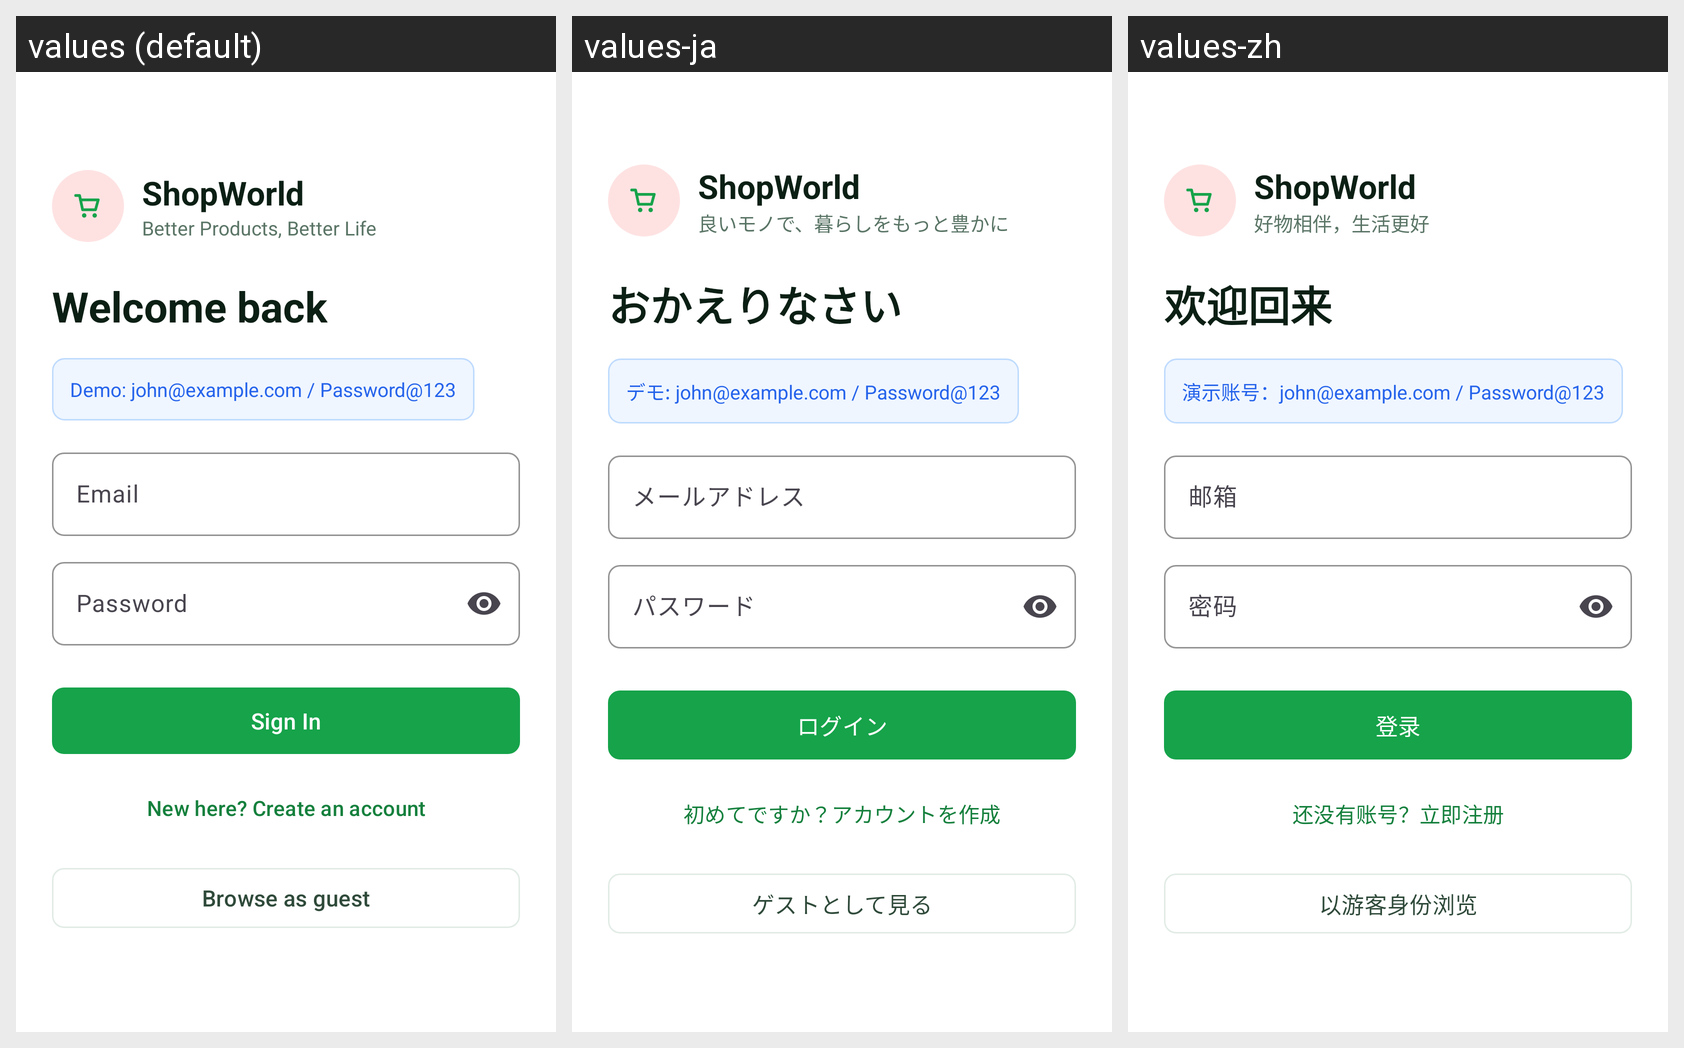

For this localized Android screen grid, give each drawn string resource with its value in every locale shown.
Android screen res/layout/activity_login.xml rendered under 3 locales, left to right: values (default), values-ja, values-zh. Device: Nexus 5 (rendered at 1080×1920; each locale shown at half size, 540×960, under a caption strip naming it); theme Theme.AuraMart.
Strings drawn on this screen, with the default value and each locale's value (text and hints the layout hard-codes, and strings that could not be matched under every locale, appear in the picture but are not listed):

app_name
  values: ShopWorld
  values-ja: ShopWorld
  values-zh: ShopWorld

app_tagline
  values: Better Products, Better Life
  values-ja: 良いモノで、暮らしをもっと豊かに
  values-zh: 好物相伴，生活更好

welcome_back
  values: Welcome back
  values-ja: おかえりなさい
  values-zh: 欢迎回来

demo_credentials
  values: Demo: john@example.com / Password@123
  values-ja: デモ: john@example.com / Password@123
  values-zh: 演示账号：john@example.com / Password@123

email
  values: Email
  values-ja: メールアドレス
  values-zh: 邮箱

password
  values: Password
  values-ja: パスワード
  values-zh: 密码

sign_in
  values: Sign In
  values-ja: ログイン
  values-zh: 登录

no_account
  values: New here? Create an account
  values-ja: 初めてですか？アカウントを作成
  values-zh: 还没有账号？立即注册

continue_as_guest
  values: Browse as guest
  values-ja: ゲストとして見る
  values-zh: 以游客身份浏览
